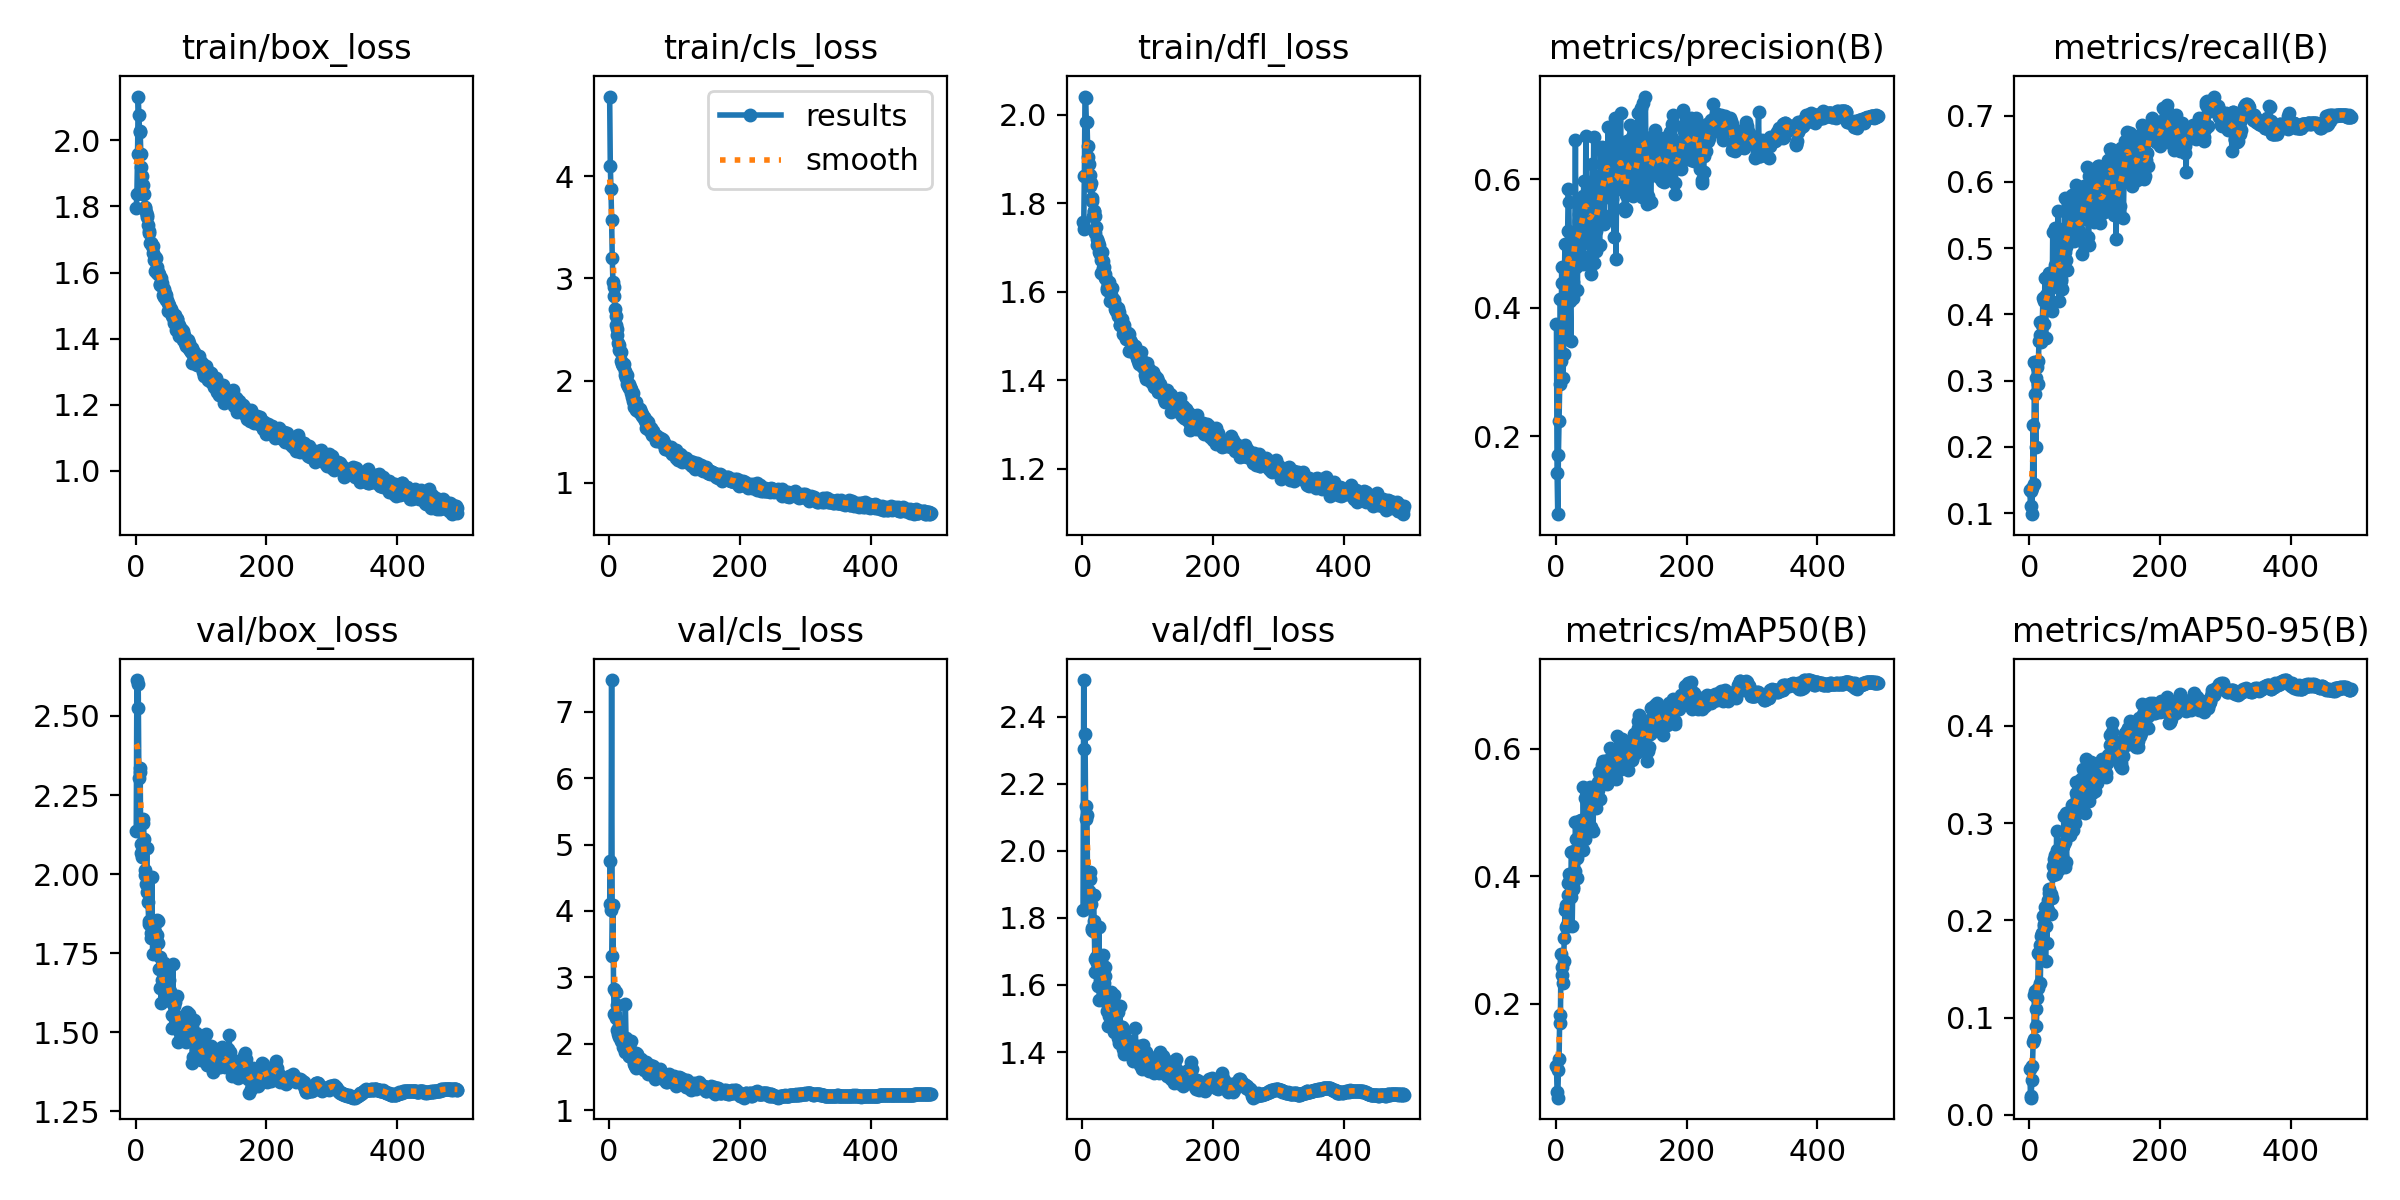

Source data for this figure (header and first rows):
epoch, time, train/box_loss, train/cls_loss, train/dfl_loss, metrics/precision(B), metrics/recall(B), metrics/mAP50(B), metrics/mAP50-95(B), val/box_loss, val/cls_loss, val/dfl_loss, lr/pg0, lr/pg1, lr/pg2
1, 19.12, 1.797, 4.781, 1.757, 0.3742, 0.1352, 0.1029, 0.04729, 2.137, 4.109, 1.824, 0.003316, 0.003316, 0.003316
2, 35.47, 1.838, 4.106, 1.742, 0.142, 0.1102, 0.06233, 0.01765, 2.614, 4.757, 2.509, 0.006643, 0.006643, 0.006643
3, 51.51, 1.958, 3.88, 1.861, 0.07865, 0.1335, 0.05267, 0.0196, 2.526, 4.007, 2.304, 0.009963, 0.009963, 0.009963
4, 67.84, 2.132, 3.575, 2.041, 0.1714, 0.09849, 0.09565, 0.03596, 2.601, 7.474, 2.349, 0.00997, 0.00997, 0.00997
5, 83.87, 2.076, 3.201, 2.037, 0.2231, 0.1374, 0.1129, 0.05038, 2.302, 3.329, 2.095, 0.00996, 0.00996, 0.00996
6, 99.92, 2.026, 2.968, 1.984, 0.2806, 0.233, 0.1825, 0.07457, 2.334, 4.096, 2.134, 0.00995, 0.00995, 0.00995
7, 116.3, 2.029, 2.918, 1.984, 0.4129, 0.1447, 0.1693, 0.07766, 2.322, 2.823, 2.106, 0.009941, 0.009941, 0.009941
8, 132.3, 1.957, 2.824, 1.929, 0.3176, 0.3279, 0.2785, 0.1233, 2.065, 2.45, 1.876, 0.009931, 0.009931, 0.009931
9, 148.1, 1.921, 2.701, 1.903, 0.4633, 0.2799, 0.258, 0.1276, 2.097, 2.453, 1.842, 0.009921, 0.009921, 0.009921
10, 164, 1.891, 2.635, 1.889, 0.4385, 0.1996, 0.2454, 0.1086, 2.055, 2.395, 1.879, 0.009911, 0.009911, 0.009911
11, 180, 1.865, 2.542, 1.863, 0.291, 0.3042, 0.2327, 0.09131, 2.173, 2.78, 1.917, 0.009901, 0.009901, 0.009901
12, 196, 1.837, 2.503, 1.838, 0.3273, 0.321, 0.2678, 0.12, 2.161, 2.591, 1.936, 0.009891, 0.009891, 0.009891
13, 211.7, 1.839, 2.444, 1.845, 0.4399, 0.295, 0.3035, 0.1304, 2.112, 2.207, 1.842, 0.009881, 0.009881, 0.009881
14, 229.3, 1.794, 2.364, 1.805, 0.499, 0.3299, 0.3472, 0.1661, 1.995, 2.155, 1.764, 0.009871, 0.009871, 0.009871
15, 246.5, 1.799, 2.349, 1.81, 0.4294, 0.3601, 0.3555, 0.1657, 2.012, 2.109, 1.771, 0.009861, 0.009861, 0.009861
16, 264.2, 1.785, 2.298, 1.771, 0.3545, 0.3687, 0.3203, 0.175, 1.968, 2.272, 1.76, 0.009851, 0.009851, 0.009851
17, 283.8, 1.773, 2.294, 1.782, 0.4327, 0.3891, 0.3229, 0.136, 2.082, 2.326, 1.867, 0.009842, 0.009842, 0.009842
18, 304, 1.769, 2.28, 1.782, 0.5192, 0.3584, 0.3705, 0.1843, 1.944, 2.092, 1.789, 0.009832, 0.009832, 0.009832
19, 323.6, 1.743, 2.195, 1.771, 0.5845, 0.3692, 0.3899, 0.187, 1.911, 2.039, 1.678, 0.009822, 0.009822, 0.009822
20, 343.6, 1.726, 2.159, 1.733, 0.5647, 0.3841, 0.4035, 0.1865, 1.851, 2.054, 1.638, 0.009812, 0.009812, 0.009812
21, 363.4, 1.719, 2.152, 1.745, 0.4705, 0.4241, 0.4032, 0.2041, 1.842, 1.958, 1.685, 0.009802, 0.009802, 0.009802
22, 382.7, 1.69, 2.144, 1.718, 0.41, 0.4207, 0.3988, 0.1944, 1.852, 2.052, 1.666, 0.009792, 0.009792, 0.009792
23, 402.8, 1.691, 2.167, 1.706, 0.349, 0.3851, 0.3676, 0.1958, 1.813, 1.932, 1.638, 0.009782, 0.009782, 0.009782
24, 422.6, 1.688, 2.058, 1.711, 0.501, 0.455, 0.4375, 0.2135, 1.797, 1.884, 1.597, 0.009772, 0.009772, 0.009772
25, 442.7, 1.68, 2.09, 1.705, 0.4892, 0.3637, 0.3224, 0.158, 1.991, 2.602, 1.774, 0.009762, 0.009762, 0.009762
26, 462.4, 1.658, 2.029, 1.69, 0.4158, 0.4293, 0.3836, 0.1944, 1.748, 2.093, 1.556, 0.009753, 0.009753, 0.009753
27, 481.7, 1.681, 2.052, 1.686, 0.4401, 0.457, 0.3807, 0.1766, 1.834, 1.925, 1.616, 0.009743, 0.009743, 0.009743
28, 500.9, 1.639, 1.967, 1.671, 0.5022, 0.4332, 0.4397, 0.2214, 1.8, 1.914, 1.601, 0.009733, 0.009733, 0.009733
29, 520.3, 1.604, 1.948, 1.641, 0.4993, 0.419, 0.4081, 0.2111, 1.815, 1.965, 1.672, 0.009723, 0.009723, 0.009723
30, 540, 1.647, 1.971, 1.69, 0.6608, 0.4165, 0.4858, 0.2323, 1.845, 1.826, 1.661, 0.009713, 0.009713, 0.009713
31, 559.8, 1.644, 1.924, 1.668, 0.4627, 0.4628, 0.4585, 0.2284, 1.795, 1.811, 1.582, 0.009703, 0.009703, 0.009703
32, 579.5, 1.599, 1.941, 1.654, 0.5017, 0.4461, 0.4281, 0.2243, 1.855, 1.927, 1.69, 0.009693, 0.009693, 0.009693
33, 598.8, 1.616, 1.918, 1.655, 0.428, 0.4157, 0.3967, 0.207, 1.807, 2.045, 1.605, 0.009683, 0.009683, 0.009683
34, 618.2, 1.603, 1.88, 1.64, 0.5169, 0.4561, 0.4472, 0.2272, 1.783, 1.886, 1.627, 0.009673, 0.009673, 0.009673
35, 637.7, 1.596, 1.843, 1.63, 0.5347, 0.4055, 0.4589, 0.223, 1.85, 1.844, 1.653, 0.009663, 0.009663, 0.009663
36, 657.3, 1.595, 1.876, 1.628, 0.546, 0.5238, 0.486, 0.2556, 1.699, 1.823, 1.549, 0.009654, 0.009654, 0.009654
37, 677.3, 1.565, 1.8, 1.604, 0.485, 0.4446, 0.4471, 0.2471, 1.736, 1.813, 1.557, 0.009644, 0.009644, 0.009644
38, 696.9, 1.563, 1.78, 1.608, 0.5546, 0.4589, 0.4792, 0.2627, 1.64, 1.734, 1.523, 0.009634, 0.009634, 0.009634
39, 716.7, 1.583, 1.746, 1.618, 0.5642, 0.5296, 0.4882, 0.267, 1.593, 1.692, 1.478, 0.009624, 0.009624, 0.009624
40, 736, 1.56, 1.788, 1.622, 0.4991, 0.4751, 0.4743, 0.2561, 1.664, 1.665, 1.508, 0.009614, 0.009614, 0.009614
41, 755.4, 1.57, 1.794, 1.614, 0.4687, 0.4453, 0.4414, 0.2473, 1.649, 1.864, 1.525, 0.009604, 0.009604, 0.009604
42, 775.3, 1.533, 1.717, 1.579, 0.5734, 0.5172, 0.5403, 0.2922, 1.665, 1.64, 1.533, 0.009594, 0.009594, 0.009594
43, 795.1, 1.55, 1.732, 1.609, 0.5977, 0.4592, 0.4805, 0.2728, 1.641, 1.85, 1.484, 0.009584, 0.009584, 0.009584
44, 814.7, 1.528, 1.733, 1.592, 0.5535, 0.5554, 0.5235, 0.2727, 1.72, 1.713, 1.579, 0.009574, 0.009574, 0.009574
45, 834.5, 1.54, 1.698, 1.608, 0.5043, 0.4405, 0.4582, 0.2533, 1.655, 1.755, 1.551, 0.009564, 0.009564, 0.009564
46, 854.1, 1.516, 1.697, 1.584, 0.6671, 0.4198, 0.4832, 0.2614, 1.662, 1.774, 1.524, 0.009555, 0.009555, 0.009555
47, 874.1, 1.533, 1.687, 1.583, 0.522, 0.5117, 0.4978, 0.2582, 1.689, 1.671, 1.56, 0.009545, 0.009545, 0.009545
48, 893.9, 1.516, 1.723, 1.581, 0.5618, 0.4538, 0.4769, 0.2712, 1.666, 1.71, 1.569, 0.009535, 0.009535, 0.009535
49, 913.5, 1.507, 1.691, 1.574, 0.5537, 0.4511, 0.5046, 0.2766, 1.613, 1.768, 1.46, 0.009525, 0.009525, 0.009525
50, 933.5, 1.485, 1.653, 1.561, 0.5682, 0.4376, 0.4778, 0.2658, 1.677, 1.732, 1.527, 0.009515, 0.009515, 0.009515
51, 953.4, 1.501, 1.673, 1.566, 0.5184, 0.5187, 0.511, 0.277, 1.665, 1.74, 1.512, 0.009505, 0.009505, 0.009505
52, 972.7, 1.49, 1.639, 1.556, 0.4738, 0.5286, 0.5046, 0.2763, 1.631, 1.687, 1.533, 0.009495, 0.009495, 0.009495
53, 992.1, 1.485, 1.634, 1.563, 0.5955, 0.504, 0.5405, 0.3074, 1.599, 1.607, 1.526, 0.009485, 0.009485, 0.009485
54, 1012, 1.491, 1.644, 1.563, 0.4524, 0.5754, 0.4778, 0.2546, 1.612, 1.73, 1.518, 0.009475, 0.009475, 0.009475
55, 1032, 1.469, 1.601, 1.545, 0.5746, 0.4934, 0.5125, 0.2805, 1.555, 1.616, 1.442, 0.009465, 0.009465, 0.009465
56, 1051, 1.482, 1.611, 1.554, 0.6242, 0.502, 0.5285, 0.3109, 1.512, 1.63, 1.426, 0.009456, 0.009456, 0.009456
57, 1072, 1.467, 1.535, 1.526, 0.4976, 0.4825, 0.4718, 0.2598, 1.716, 1.721, 1.537, 0.009446, 0.009446, 0.009446
58, 1092, 1.456, 1.563, 1.526, 0.6662, 0.4673, 0.5377, 0.3049, 1.583, 1.592, 1.473, 0.009436, 0.009436, 0.009436
59, 1112, 1.448, 1.522, 1.529, 0.4693, 0.5613, 0.5257, 0.3038, 1.605, 1.544, 1.466, 0.009426, 0.009426, 0.009426
60, 1132, 1.472, 1.591, 1.539, 0.4898, 0.5369, 0.5214, 0.3045, 1.595, 1.609, 1.474, 0.009416, 0.009416, 0.009416
... 432 more rows
